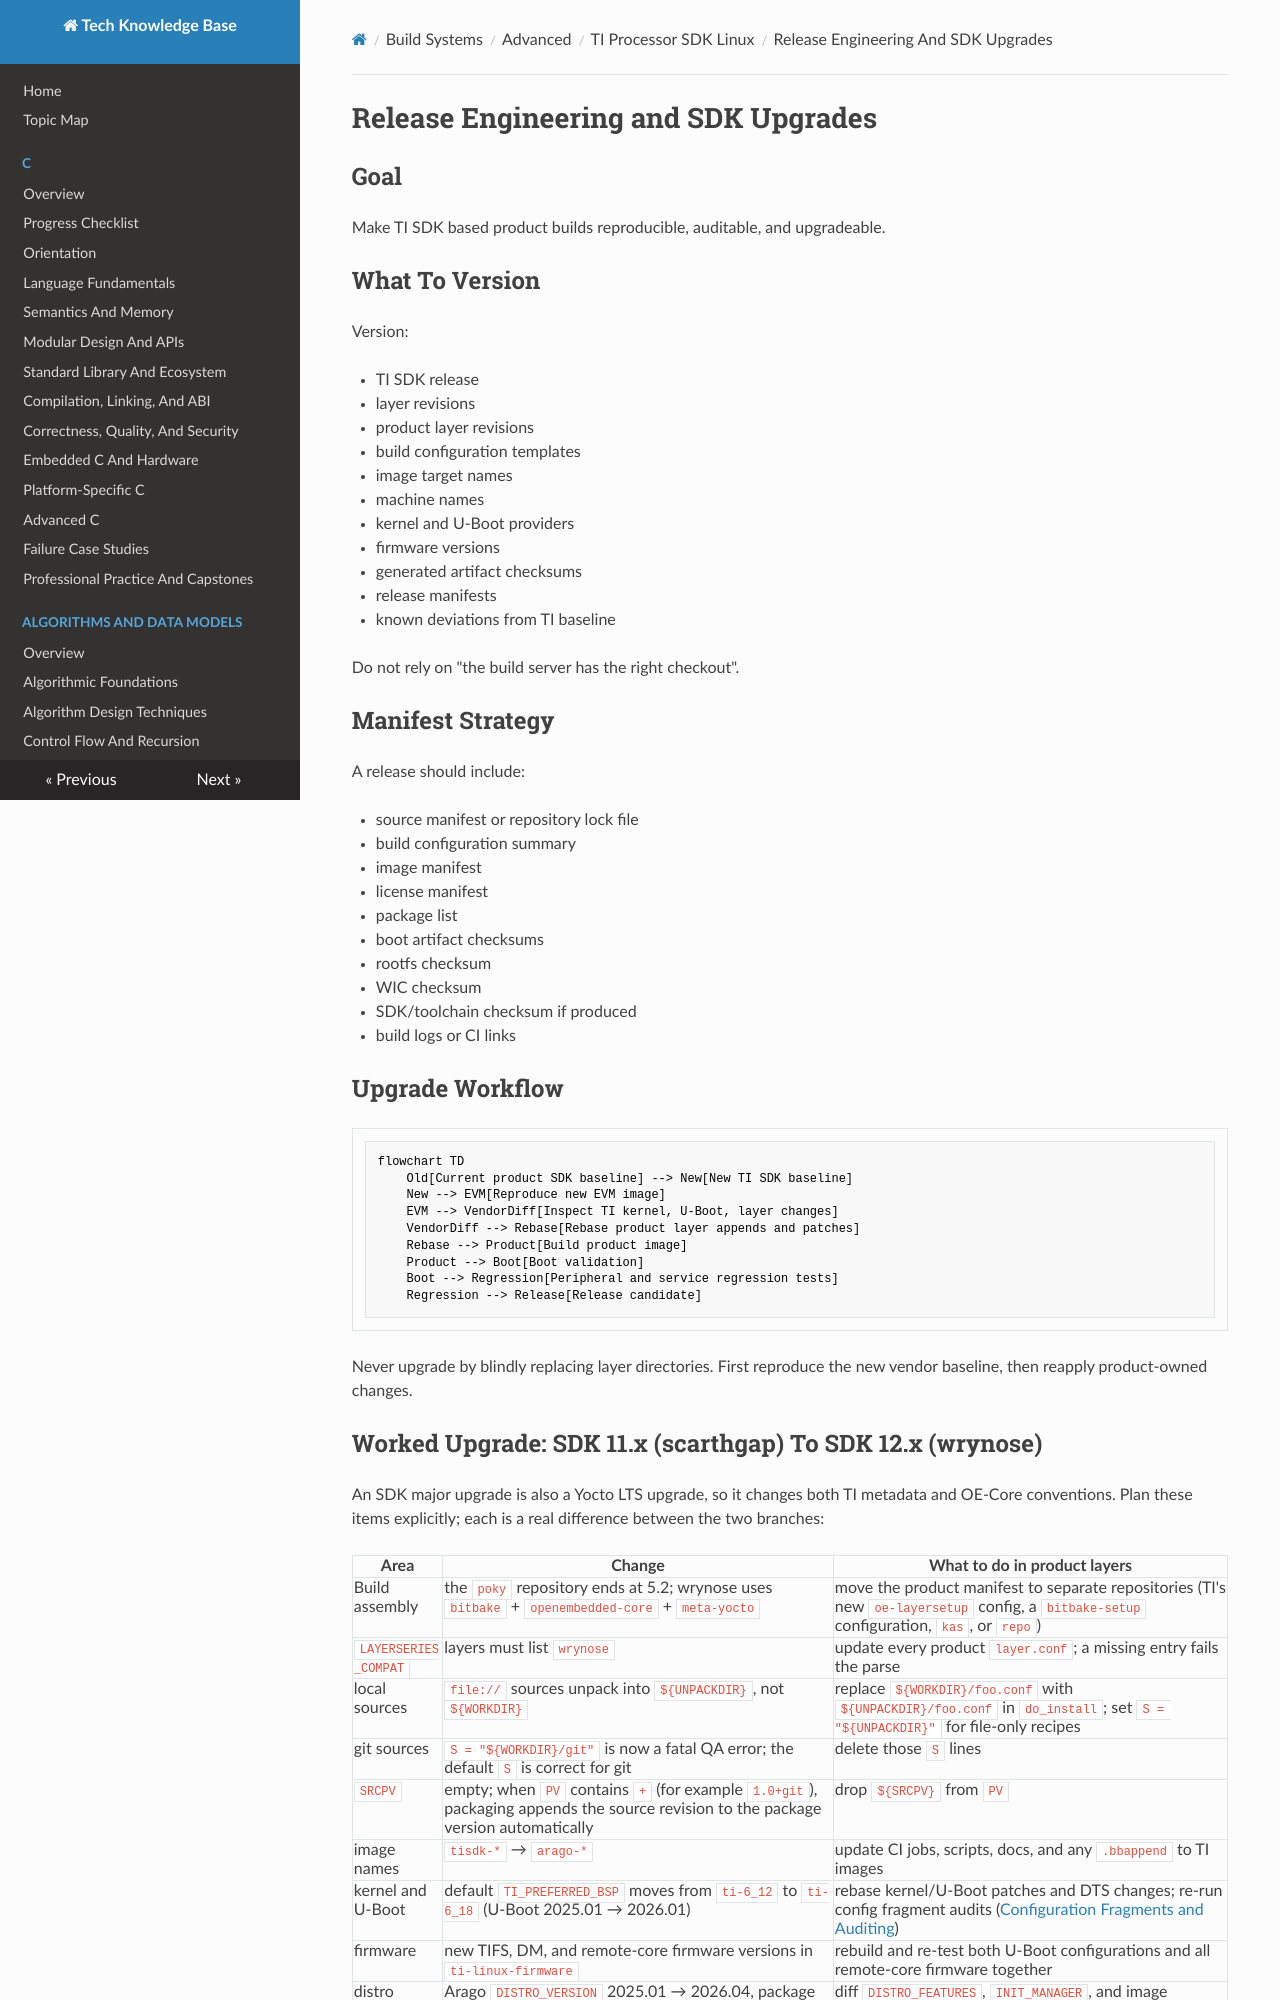

repository: fgabor98/AI-knowledge-base · page: build-systems/advanced/ti-processor-sdk/release-engineering-and-sdk-upgrades/index.html · generator: mkdocs

---
status: draft
reviewed: false
domain: build-systems
difficulty: advanced
reviewer: null
last_reviewed: null
---

# Release Engineering and SDK Upgrades

## Goal

Make TI SDK based product builds reproducible, auditable, and upgradeable.

## What To Version

Version:

- TI SDK release
- layer revisions
- product layer revisions
- build configuration templates
- image target names
- machine names
- kernel and U-Boot providers
- firmware versions
- generated artifact checksums
- release manifests
- known deviations from TI baseline

Do not rely on "the build server has the right checkout".

## Manifest Strategy

A release should include:

- source manifest or repository lock file
- build configuration summary
- image manifest
- license manifest
- package list
- boot artifact checksums
- rootfs checksum
- WIC checksum
- SDK/toolchain checksum if produced
- build logs or CI links

## Upgrade Workflow

```mermaid
flowchart TD
    Old[Current product SDK baseline] --> New[New TI SDK baseline]
    New --> EVM[Reproduce new EVM image]
    EVM --> VendorDiff[Inspect TI kernel, U-Boot, layer changes]
    VendorDiff --> Rebase[Rebase product layer appends and patches]
    Rebase --> Product[Build product image]
    Product --> Boot[Boot validation]
    Boot --> Regression[Peripheral and service regression tests]
    Regression --> Release[Release candidate]
```

Never upgrade by blindly replacing layer directories. First reproduce the new vendor baseline, then reapply product-owned changes.
